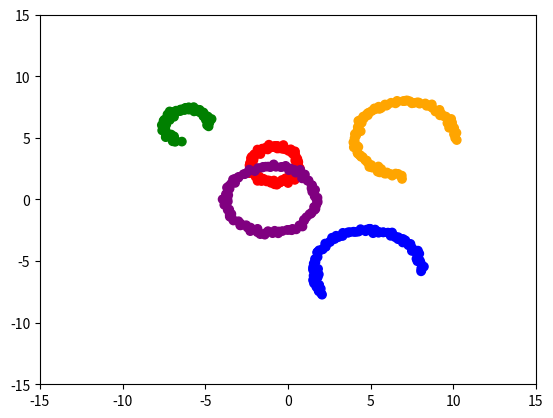

This figure's Python source:
import numpy
import matplotlib.pyplot as pyplot


def make_2d_moons_and_circles(
        n_samples=250,
        n_circles=2,
        *,
        center_box = (-10, 10)
):

    samples_per_shape = n_samples // n_circles
    leftover_samples = n_samples - (samples_per_shape * n_circles)

    shape_samples = numpy.full(n_circles, samples_per_shape)

    for x in range(0, leftover_samples):
        shape_samples[x] = shape_samples[x] + 1

    x = []
    y = []

    for i in range(0, n_circles):
        circle_size = numpy.random.rand() * 5

        linspace = numpy.linspace(0, (1.0 + numpy.random.rand()) * numpy.pi, shape_samples[i])

        circle_x = numpy.cos(linspace) * circle_size
        circle_y = numpy.sin(linspace) * circle_size

        circle_loc = numpy.random.uniform(center_box[0], center_box[1], size=2)

        for j in range(0, shape_samples[i]):
            x.append(numpy.random.normal(loc=(circle_x[j] + circle_loc[0], circle_y[j] + circle_loc[1]), scale=0.1, size=2))
            y.append(i)

    return x, y


def main():
    x, y = make_2d_moons_and_circles(
        n_samples=500,
        n_circles=5,
    )

    x_coords = [a[0] for a in x]
    y_coords = [a[1] for a in x]

    color_box = { 0: 'red', 1: 'green', 2: 'blue', 3: 'orange', 4: 'purple', 5: 'black', 6: 'gray' }

    colors = []

    for i in range(0, len(x_coords)):
        colors.append(color_box[y[i]])

    pyplot.scatter(x_coords, y_coords, c=colors)
    pyplot.xlim(-15, 15)
    pyplot.ylim(-15, 15)
    pyplot.show()


if __name__ == "__main__":
    main()

